Dataset: split (GitHub, dalayne95/harmful-algal-bloom-detection). Classes: algae, not algae.

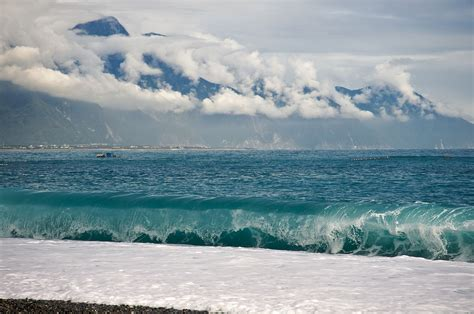
Label: not algae

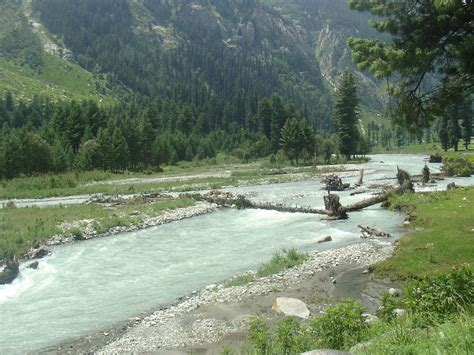
Label: not algae

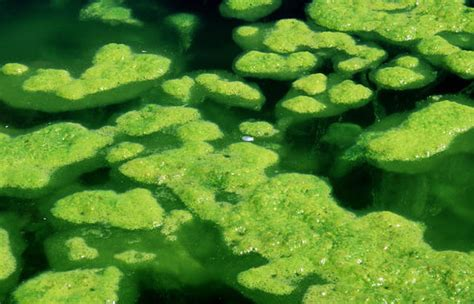
Label: algae

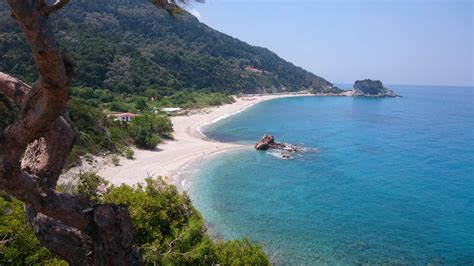
Label: not algae

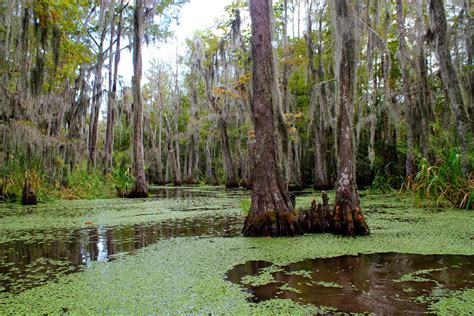
Label: algae

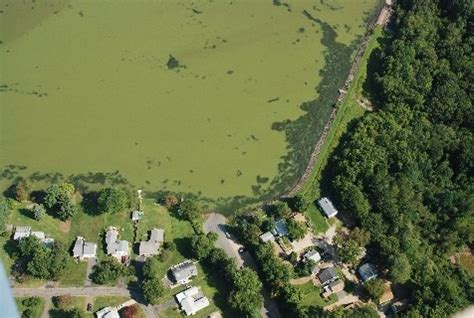
Label: algae
